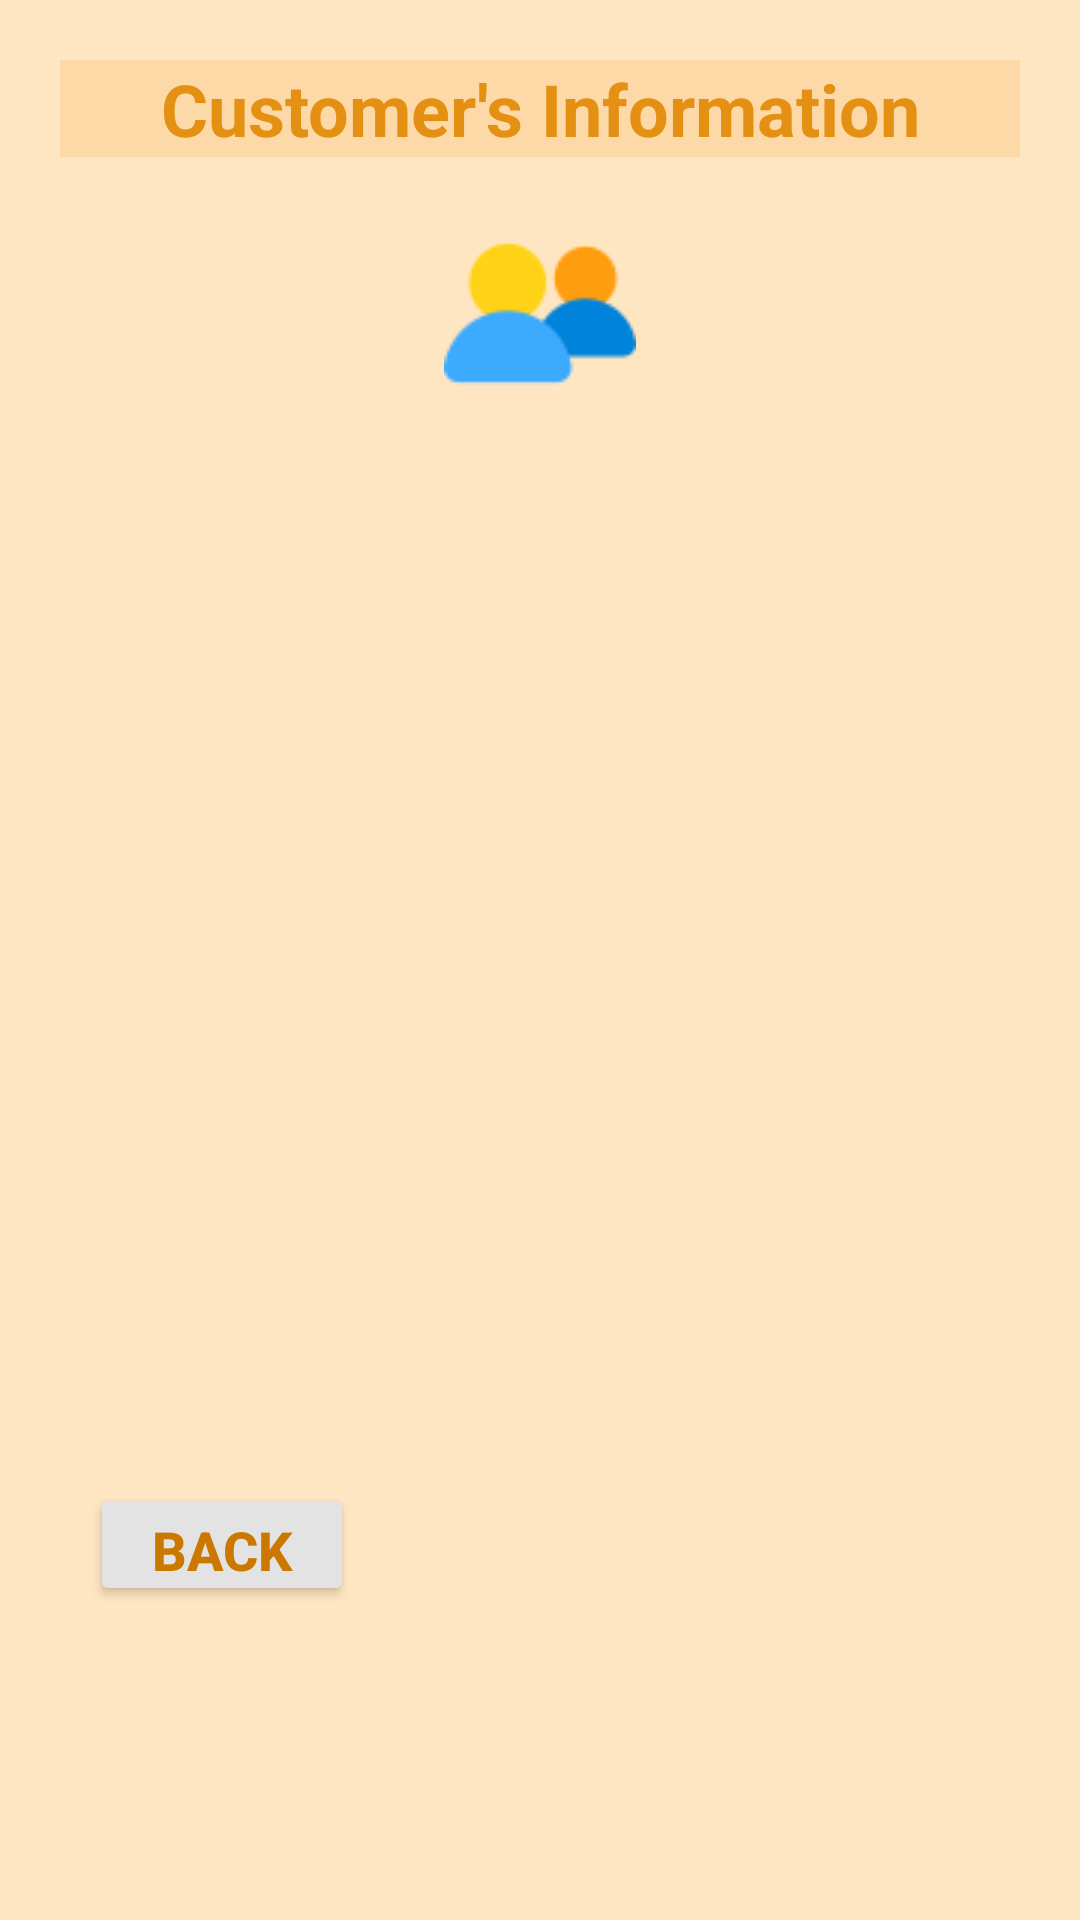

Produce the Android XML layout that renders to this screen, including the resource entries it uses.
<!-- AndroidManifest.xml: application theme Theme.Juice -->
<!-- res/layout/activity_customer_info.xml -->
<?xml version="1.0" encoding="utf-8"?>
<LinearLayout xmlns:android="http://schemas.android.com/apk/res/android"
    xmlns:app="http://schemas.android.com/apk/res-auto"
    xmlns:tools="http://schemas.android.com/tools"
    android:id="@+id/linearinfo"
    android:layout_width="match_parent"
    android:layout_height="match_parent"
    android:background="#FFE6C2"
    android:orientation="vertical"
    tools:context=".CustomerInfo">

    <TextView
        android:id="@+id/textView7"
        android:layout_width="match_parent"
        android:layout_height="wrap_content"
        android:layout_gravity="center"
        android:layout_margin="20dp"
        android:background="#FED9A8"
        android:gravity="center"
        android:text=" Customer's Information "
        android:textColor="#E49013"
        android:textSize="24sp"
        android:textStyle="bold" />

    <ImageView
        android:id="@+id/imageView6"
        android:layout_width="wrap_content"
        android:layout_height="wrap_content"
        android:layout_gravity="center"
        app:srcCompat="@drawable/info" />

    
    
    
    
    
    

    <ListView
        android:id="@+id/Lview"
        android:layout_width="match_parent"
        android:layout_height="348dp">

    </ListView>

    <Button
        android:id="@+id/preBtnCI"
        android:layout_width="wrap_content"
        android:layout_height="41dp"
        android:layout_marginStart="30dp"
        android:layout_marginLeft="30dp"
        android:layout_marginTop="10dp"
        android:text="Back"
        android:textColor="#CA7800"
        android:textSize="18sp"
        android:textStyle="bold"
        app:backgroundTint="#E3E3E3"
        app:layout_constraintBottom_toBottomOf="parent"
        app:layout_constraintEnd_toEndOf="parent"
        app:layout_constraintHorizontal_bias="0.1"
        app:layout_constraintStart_toStartOf="parent"
        app:layout_constraintTop_toTopOf="parent"
        app:layout_constraintVertical_bias="0.817" />

</LinearLayout>
<!-- resources referenced by this layout -->
<resources>
  <!-- drawable info: png bitmap (drawable, 1819 bytes) -->
  <style name="Theme.Juice" parent="Theme.MaterialComponents.DayNight.DarkActionBar">
          
          <item name="colorPrimary">@color/purple_500</item>
          <item name="colorPrimaryVariant">@color/purple_700</item>
          <item name="colorOnPrimary">@color/white</item>
          
          <item name="colorSecondary">@color/teal_200</item>
          <item name="colorSecondaryVariant">@color/teal_700</item>
          <item name="colorOnSecondary">@color/black</item>
          
          <item name="android:statusBarColor" tools:targetApi="l">?attr/colorPrimaryVariant</item>
          
      </style>
  <!-- not gathered from this repository: default colours our renderer supplied (Android Studio template values) -->
  <color name="purple_500">#FF6200EE</color>
  <color name="purple_700">#FF3700B3</color>
  <color name="teal_200">#FF03DAC5</color>
  <color name="teal_700">#FF018786</color>
  <color name="black">#FF000000</color>
  <color name="white">#FFFFFFFF</color>
</resources>
